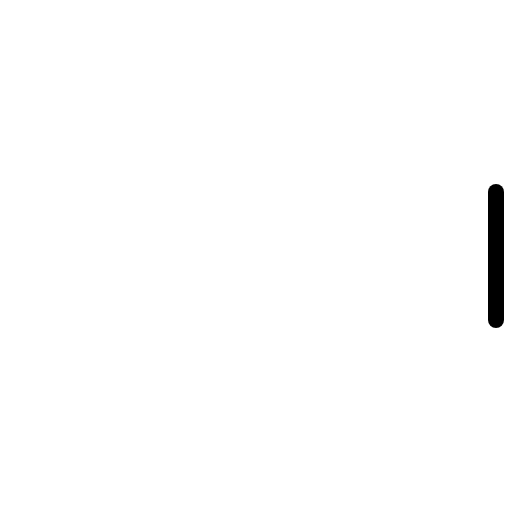
t = 0.00 s
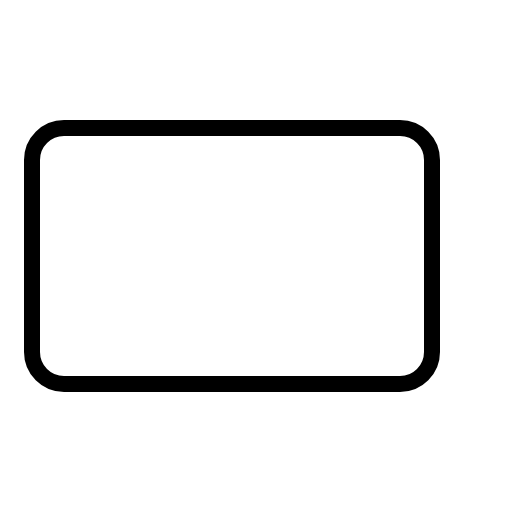
t = 0.30 s
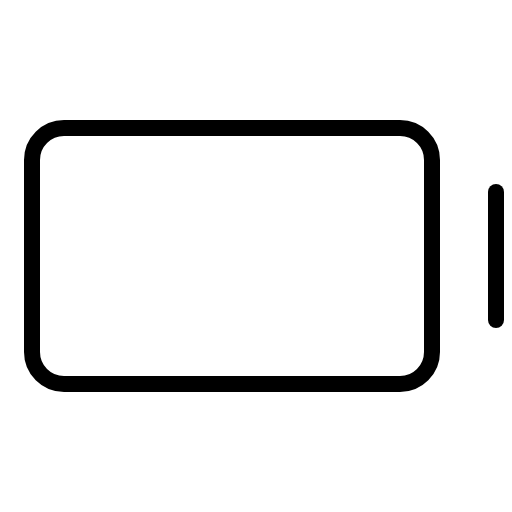
t = 0.68 s
t = 1.05 s: frame unchanged from t = 0.68 s, image omitted
t = 1.43 s: frame unchanged from t = 0.68 s, image omitted

The animated SVG that drew these frames (rendered in a browser with its animation timeline set to each time). Animation: 1 CSS @keyframes rule; one cycle of 1.80 s, repeats indefinitely.

<svg xmlns="http://www.w3.org/2000/svg" viewBox="0 0 256 256">
  <style>
    .draw-line {
      stroke-dasharray: 2000;
      stroke-dashoffset: 0;
    }
    svg:hover .draw-line {
      animation: phosphor-draw-in 1.5s ease-in-out infinite alternate;
    }
    @keyframes phosphor-draw-in {
      0%   { stroke-dashoffset: 2000; }
      100% { stroke-dashoffset: 0; }
    }
  </style><rect width="256" height="256" fill="none"/><rect x="16" y="64" width="200" height="128" rx="16" fill="none" stroke="currentColor" stroke-linecap="round" stroke-linejoin="round" stroke-width="8" class="draw-line" pathLength="1" style="animation-delay: 0s"/><line x1="248" y1="96" x2="248" y2="160" fill="none" stroke="currentColor" stroke-linecap="round" stroke-linejoin="round" stroke-width="8" class="draw-line" pathLength="1" style="animation-delay: 0.3s"/></svg>
